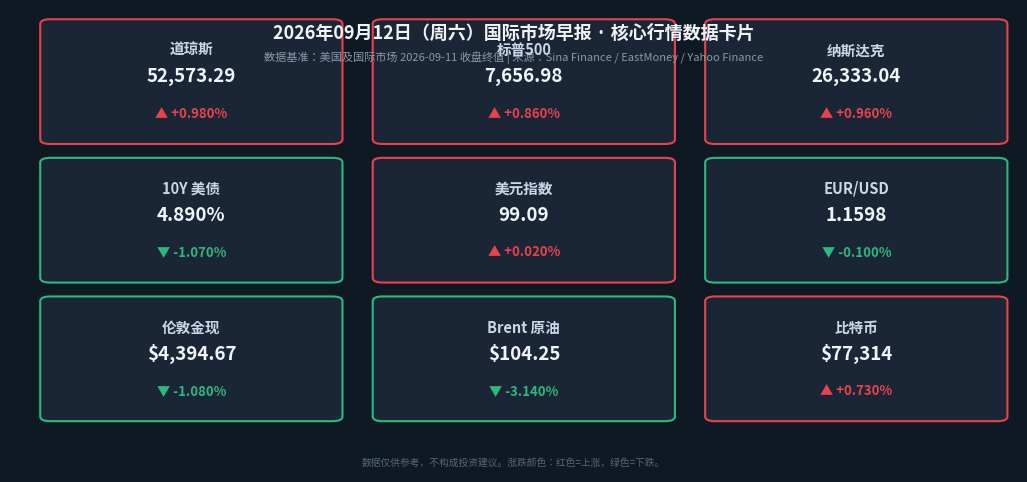

Source code (Python): (Note: this script raises an exception after producing the figure.)
#!/usr/bin/env python3
# -*- coding: utf-8 -*-
"""
2026-09-12 早报行情数据卡片
数据来源：Yahoo Finance / EastMoney / Sina Finance（权威收盘终值）
数据基准：美国及国际市场 2026-09-11 收盘终值
"""

import matplotlib
matplotlib.use('Agg')
import matplotlib.pyplot as plt
import matplotlib.patches as mpatches
from matplotlib.font_manager import FontProperties
import os

# ── 中文字体配置 ──────────────────────────────────────────────────────────────
font_paths = [
    '/System/Library/Fonts/STHeiti Medium.ttc',
    '/System/Library/Fonts/PingFang.ttc',
    '/System/Library/Fonts/Supplemental/Arial Unicode MS.ttf',
]
prop = None
for fp in font_paths:
    if os.path.exists(fp):
        prop = FontProperties(fname=fp)
        break
if prop is None:
    prop = FontProperties()

plt.rcParams['font.family'] = 'sans-serif'
plt.rcParams['axes.unicode_minus'] = False

# ── 数据定义（2026-09-11 收盘终值）────────────────────────────────────────────
data = [
    # (资产名称,    现价字符串,      涨跌幅%)
    ('道琼斯',    '52,573.29',   +0.980),
    ('标普500',   '7,656.98',    +0.860),
    ('纳斯达克',  '26,333.04',   +0.960),
    ('10Y 美债',  '4.890%',      -1.070),  # 收益率回落
    ('美元指数',  '99.09',       +0.020),
    ('EUR/USD',   '1.1598',      -0.100),
    ('伦敦金现',  '$4,394.67',   -1.080),
    ('Brent 原油', '$104.25',    -3.140),
    ('比特币',    '$77,314',     +0.730),
]

labels  = [d[0] for d in data]
prices  = [d[1] for d in data]
changes = [d[2] for d in data]
colors  = ['#E8434B' if c > 0 else '#2DB87C' for c in changes]

# ── 绘图 ──────────────────────────────────────────────────────────────────────
fig, ax = plt.subplots(figsize=(13, 6))
fig.patch.set_facecolor('#0F1923')
ax.set_facecolor('#0F1923')
ax.axis('off')

ax.text(0.5, 0.97,
        '2026年09月12日（周六）国际市场早报 · 核心行情数据卡片',
        ha='center', va='top', transform=ax.transAxes,
        fontproperties=prop, fontsize=13, color='#F0F4F8', fontweight='bold')

ax.text(0.5, 0.91,
        '数据基准：美国及国际市场 2026-09-11 收盘终值 | 来源：Sina Finance / EastMoney / Yahoo Finance',
        ha='center', va='top', transform=ax.transAxes,
        fontproperties=prop, fontsize=8, color='#8899AA')

x_starts = [0.04, 0.37, 0.70]
y_starts  = [0.72, 0.42, 0.12]
card_w, card_h = 0.28, 0.25

for idx, (label, price, change, color) in enumerate(zip(labels, prices, changes, colors)):
    col = idx % 3
    row = idx // 3
    x0 = x_starts[col]
    y0 = y_starts[row]

    rect = mpatches.FancyBboxPatch(
        (x0, y0), card_w, card_h,
        boxstyle='round,pad=0.01',
        linewidth=1.5,
        edgecolor=color,
        facecolor='#1A2635',
        transform=ax.transAxes,
        clip_on=False
    )
    ax.add_patch(rect)

    ax.text(x0 + card_w/2, y0 + card_h - 0.04,
            label, ha='center', va='top', transform=ax.transAxes,
            fontproperties=prop, fontsize=10.5, color='#C8D8E8', fontweight='bold')

    ax.text(x0 + card_w/2, y0 + card_h/2 + 0.01,
            price, ha='center', va='center', transform=ax.transAxes,
            fontproperties=prop, fontsize=13.5, color='#F0F4F8', fontweight='bold')

    sign = '+' if change > 0 else ''
    icon = '▲' if change > 0 else '▼'
    ax.text(x0 + card_w/2, y0 + 0.04,
            f'{icon} {sign}{change:.3f}%',
            ha='center', va='bottom', transform=ax.transAxes,
            fontproperties=prop, fontsize=9.5, color=color, fontweight='bold')

ax.text(0.5, 0.01,
        '数据仅供参考，不构成投资建议。涨跌颜色：红色=上涨，绿色=下跌。',
        ha='center', va='bottom', transform=ax.transAxes,
        fontproperties=prop, fontsize=7, color='#556677')

output_dir = os.path.join(os.path.dirname(__file__), '..', 'images', 'charts')
os.makedirs(output_dir, exist_ok=True)
output_path = os.path.join(output_dir, '2026-09-12-morning-chart.png')
plt.tight_layout(pad=0.2)
plt.savefig(output_path, dpi=150, bbox_inches='tight', facecolor=fig.get_facecolor())
plt.close()
print(f'✅ 行情卡片已保存至: {output_path}')
